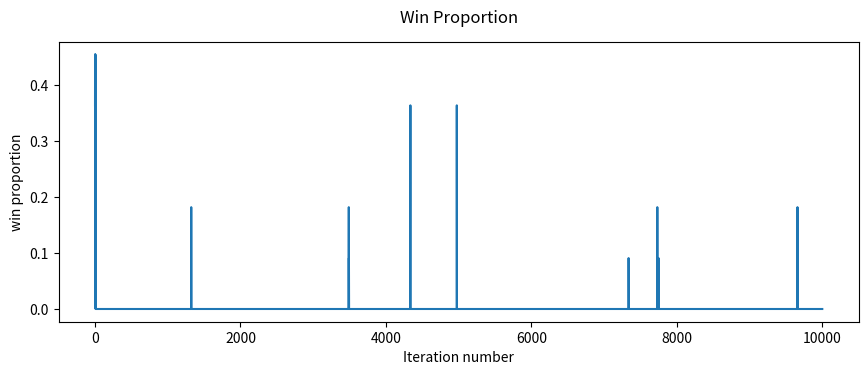

The script that saved this image:
import itertools
import random
import math

import numpy as np
import matplotlib as mpl
mpl.use('Agg')
import matplotlib.pyplot as plt


# convert a list of int into string
# e.g. [1,1,1] -> "111"
def num_list_to_str(num_list):
    return "".join(str(e) for e in num_list)


# Select best item in list. If has several best one:
# Choose from them randomly
def max_randomly(list_item, key_function):
    if len(list_item) == 1:
        return list_item[0]
    else:
        list_item.sort(key=key_function, reverse=True)
        item_iter = 0
        max_key = key_function(list_item[0])
        for item in list_item:
            if key_function(item) == max_key:
                item_iter += 1
        last_item_index = item_iter
        return list_item[random.randint(0, last_item_index - 1)]


def min_randomly(list_item, key_function):
    if len(list_item) == 1:
        return list_item[0]
    else:
        list_item.sort(key=key_function, reverse=False)
        item_iter = 0
        min_key = key_function(list_item[0])
        for item in list_item:
            if key_function(item) == min_key:
                item_iter += 1
        last_item_index = item_iter
        return list_item[random.randint(0, last_item_index - 1)]


class StrategyTable(object):
    def __init__(self, depth=3, weight=0):
        """
        :param depth: agent memory
        :return: None
        """

        combinations_string_list = [num_list_to_str(i) for i in itertools.product([0, 1], repeat=depth)]
        self.__strategy_table = {x: random.randint(0, 1) for x in combinations_string_list}
        self.__weight = weight

    @property
    def weight(self):
        return self.__weight

    @property
    def strategy_table(self):
        return self.__strategy_table

    # predict with a string format history input
    def predict(self, history):
        """
        :param history: past m winning groups
        :return: next decision
        """
        return self.__strategy_table[history]

    def update_weight(self, is_win):
        """
        :param is_win: boolean, Did the strategy win
        :return: adjust the weight
        """
        if is_win:
            self.__weight += 1
        else:
            self.__weight -= 1


class Agent(object):
    """
    base class for AgentWithStrategyTable
    Also, used in random simulation
    """

    def predict(self):
        return random.randint(0, 1)


class AgentWithStrategyTable(Agent):
    """
    composed with StrategyTable class
    inherited with Agent class
    """

    def __init__(self, depth=3, strategy_num=2):
        # last memory
        self.__history = None
        self.__depth = depth
        # init strategy_pool
        self.__strategy_pool = []
        self.__win_times = 0
        self.__last_choice = 0
        for x in range(strategy_num):
            self.__strategy_pool.append(StrategyTable(depth))

    @property
    def strategy_pool(self):
        return self.__strategy_pool
    @property
    def win_times(self):
        return self.__win_times

    # predict with memory, a list
    def predict(self, history):
        """
        :param history: last m winning group code, list of int
        :return:   next decision from a table which has the highest weight
        """
        history = num_list_to_str(history)
        if len(history) == self.__depth:
            self.__history = history
            strategy_choice = max_randomly(self.__strategy_pool, lambda x: x.weight)
            self.__last_choice = strategy_choice.predict(self.__history)
            return self.__last_choice
        else:
            raise Exception("agent memory input error")


    # result is winner room number
    # update weights of tables
    def get_winner(self, result):
        """
        :param result: the winning group of this round
        """
        for table in self.__strategy_pool:
            is_win = result == table.predict(self.__history)
            table.update_weight(is_win)
        if result == self.__last_choice:
            self.__win_times+=1


class MinorityGame(object):
    """
    a base class for minority Game
    """
    def __init__(self, agent_num, run_num):
        self.agent_num = agent_num
        self.run_num = run_num
        self.agent_pool = []
        self.win_history = np.zeros(run_num)

    @property
    def score_mean_std(self):
        """
        :return: the winner number mean and stdd
        """
        return self.win_history.mean(), self.win_history.std()

class MinorityGameWithRandomChoice(MinorityGame):
    """
    a Class for random choice Minority Game
    """
    def __init__(self, agent_num, run_num):
        super(MinorityGameWithRandomChoice,self).__init__(agent_num, run_num)
        for i in range(self.agent_num):
            self.agent_pool.append(Agent())

    def run_game(self):
        mean_list = []
        stdd_list = []
        for i in range(self.run_num):
            num_of_one = 0
            for agent in self.agent_pool:
                num_of_one += agent.predict()
            game_result = 1 if num_of_one < self.agent_num/2 else 0
            winner_num = num_of_one if game_result == 1 else self.agent_num - num_of_one
            self.win_history[i] = winner_num
            if (i+1)%10000 == 0:
                # mean_list.append(self.win_history[:i].mean())
                # stdd_list.append(self.win_history[:i].std())
                print("%dth round"%i)
        return mean_list,stdd_list

class MinorityGameWithStrategyTable(MinorityGame):
    """
    class used for run the minority game with StrategyTable
    """
    def __init__(self, agent_num, run_num, depth, *strategy_num):
        super(MinorityGameWithStrategyTable,self).__init__(agent_num, run_num)
        self.all_history = list()
        self.depth = depth
        self.strategy_num = strategy_num

        for x in range(depth):
            self.all_history.append(random.randint(0, 1))
        self.init_agents()

    def init_agents(self):
        """
        generate S tables for each agent
        if strategy_num has multiple variable, then the agent population will have
        different strategy number for each agent
        """
        for i in range(self.agent_num):
            if i < self.agent_num // len(self.strategy_num):
                self.agent_pool.append(AgentWithStrategyTable(self.depth, self.strategy_num[0]))
            else:
                self.agent_pool.append(AgentWithStrategyTable(self.depth, self.strategy_num[1]))

    # immitation using fermi rule
    def immitate(self, immitation_rate, k):
        n = len(self.agent_pool)
        for i in range(4*n):
        #for i in range(len(self.agent_pool)):
            if immitation_rate > random.uniform(0,1):
                # randomly select an agent
                agent_index = random.randint(0, len(self.agent_pool) - 1)
                # generate a random opponent
                opponent_index = random.choice([j for j in range(len(self.agent_pool)) if j is not agent_index])
                agent = max_randomly(self.agent_pool[agent_index].strategy_pool, lambda x: x.weight)
                opponent = max_randomly(self.agent_pool[opponent_index].strategy_pool, lambda x: x.weight)
                try:
                    fermi = 1/(1 + math.exp(k*(agent.weight - opponent.weight)))
                except:
                    fermi = float('inf')
                if fermi > random.uniform(0,1):
                    worst = min_randomly(self.agent_pool[agent_index].strategy_pool, lambda x: x.weight)
                    # replace agent's worst with opponent's best
                    self.agent_pool[agent_index].strategy_pool.remove(worst)
                    self.agent_pool[agent_index].strategy_pool.append(opponent)
    
    # mutation
    def mutate(self, mutation_rate):
        for i in range(len(self.agent_pool)):
            if mutation_rate > random.uniform(0,1):
                # randomly select an agent
                agent_index = random.randint(0, len(self.agent_pool) - 1)
                
                # randomly select a strategy
                strategy_num = len(self.agent_pool[agent_index].strategy_pool)
                strategy = self.agent_pool[agent_index].strategy_pool[random.randint(0, strategy_num - 1)]
            
                # randomly remove a strategy of the agent and generate a new strategy with weight 10
                self.agent_pool[agent_index].strategy_pool.pop(random.randrange(strategy_num))
                self.agent_pool[agent_index].strategy_pool.append(StrategyTable(3,100))
    
        
    def run_game(self):
        """
        run the minority game n times
        """
        mean_list = []
        stdd_list = []
        win_proportion = []
        zero_win = 0
        one_win = 0
        for i in range(self.run_num):
            num_of_one = 0
            for agent in self.agent_pool:
                predict_temp  = agent.predict(self.all_history[-self.depth:])
                num_of_one += predict_temp
            game_result = 1 if num_of_one < self.agent_num / 2 else 0
            for agent in self.agent_pool:
                agent.get_winner(game_result)
            winner_num = num_of_one if game_result == 1 else self.agent_num - num_of_one
            if game_result == 1:
                one_win += 1
            else:
                zero_win += 1
            self.win_history[i] = winner_num
            self.all_history.append(game_result)
            if (i+1)%10000 == 0:
                mean_list.append(self.win_history[:i].mean())
                stdd_list.append(self.win_history[:i].std())
                print("%dth round"%i)
            win_proportion.append(winner_num/len(self.agent_pool))
            #if (i+1) % 10 == 0:
            self.immitate(0.5, 10)
            self.mutate(0.0001)

        print("The number of 0 win: " + str(zero_win))
        print("The number of 1 win: " + str(one_win))
        return mean_list,stdd_list,win_proportion


    def winner_for_diff_group(self):
        mid = len(self.agent_pool)/len(self.strategy_num)
        first_part_score = 0
        second_part_score = 0
        index = 0
        for agent in self.agent_pool:
            if index<mid:
                first_part_score+=agent.win_times
            else:
                second_part_score+=agent.win_times
            index +=1

        return first_part_score,second_part_score


if __name__ == "__main__":
    mean_list = []
    stdd_list = []
    win_proportion = []
    m = MinorityGameWithStrategyTable(11, 10000, 3, 3) # 201 agents 5
    print(m.winner_for_diff_group())
    mean_list,stdd_list,win_proportion = m.run_game()

    #print(win_proportion)
    
    fig = plt.figure(figsize=(10, 4))
    plt.plot(win_proportion)
    plt.subplots_adjust(left=0.1, right=0.9, top=0.9, bottom=0.2)


    fig.suptitle('Win Proportion')
    plt.xlabel('Iteration number')
    plt.ylabel('win proportion')
    fig.savefig('change of win propor.jpg')